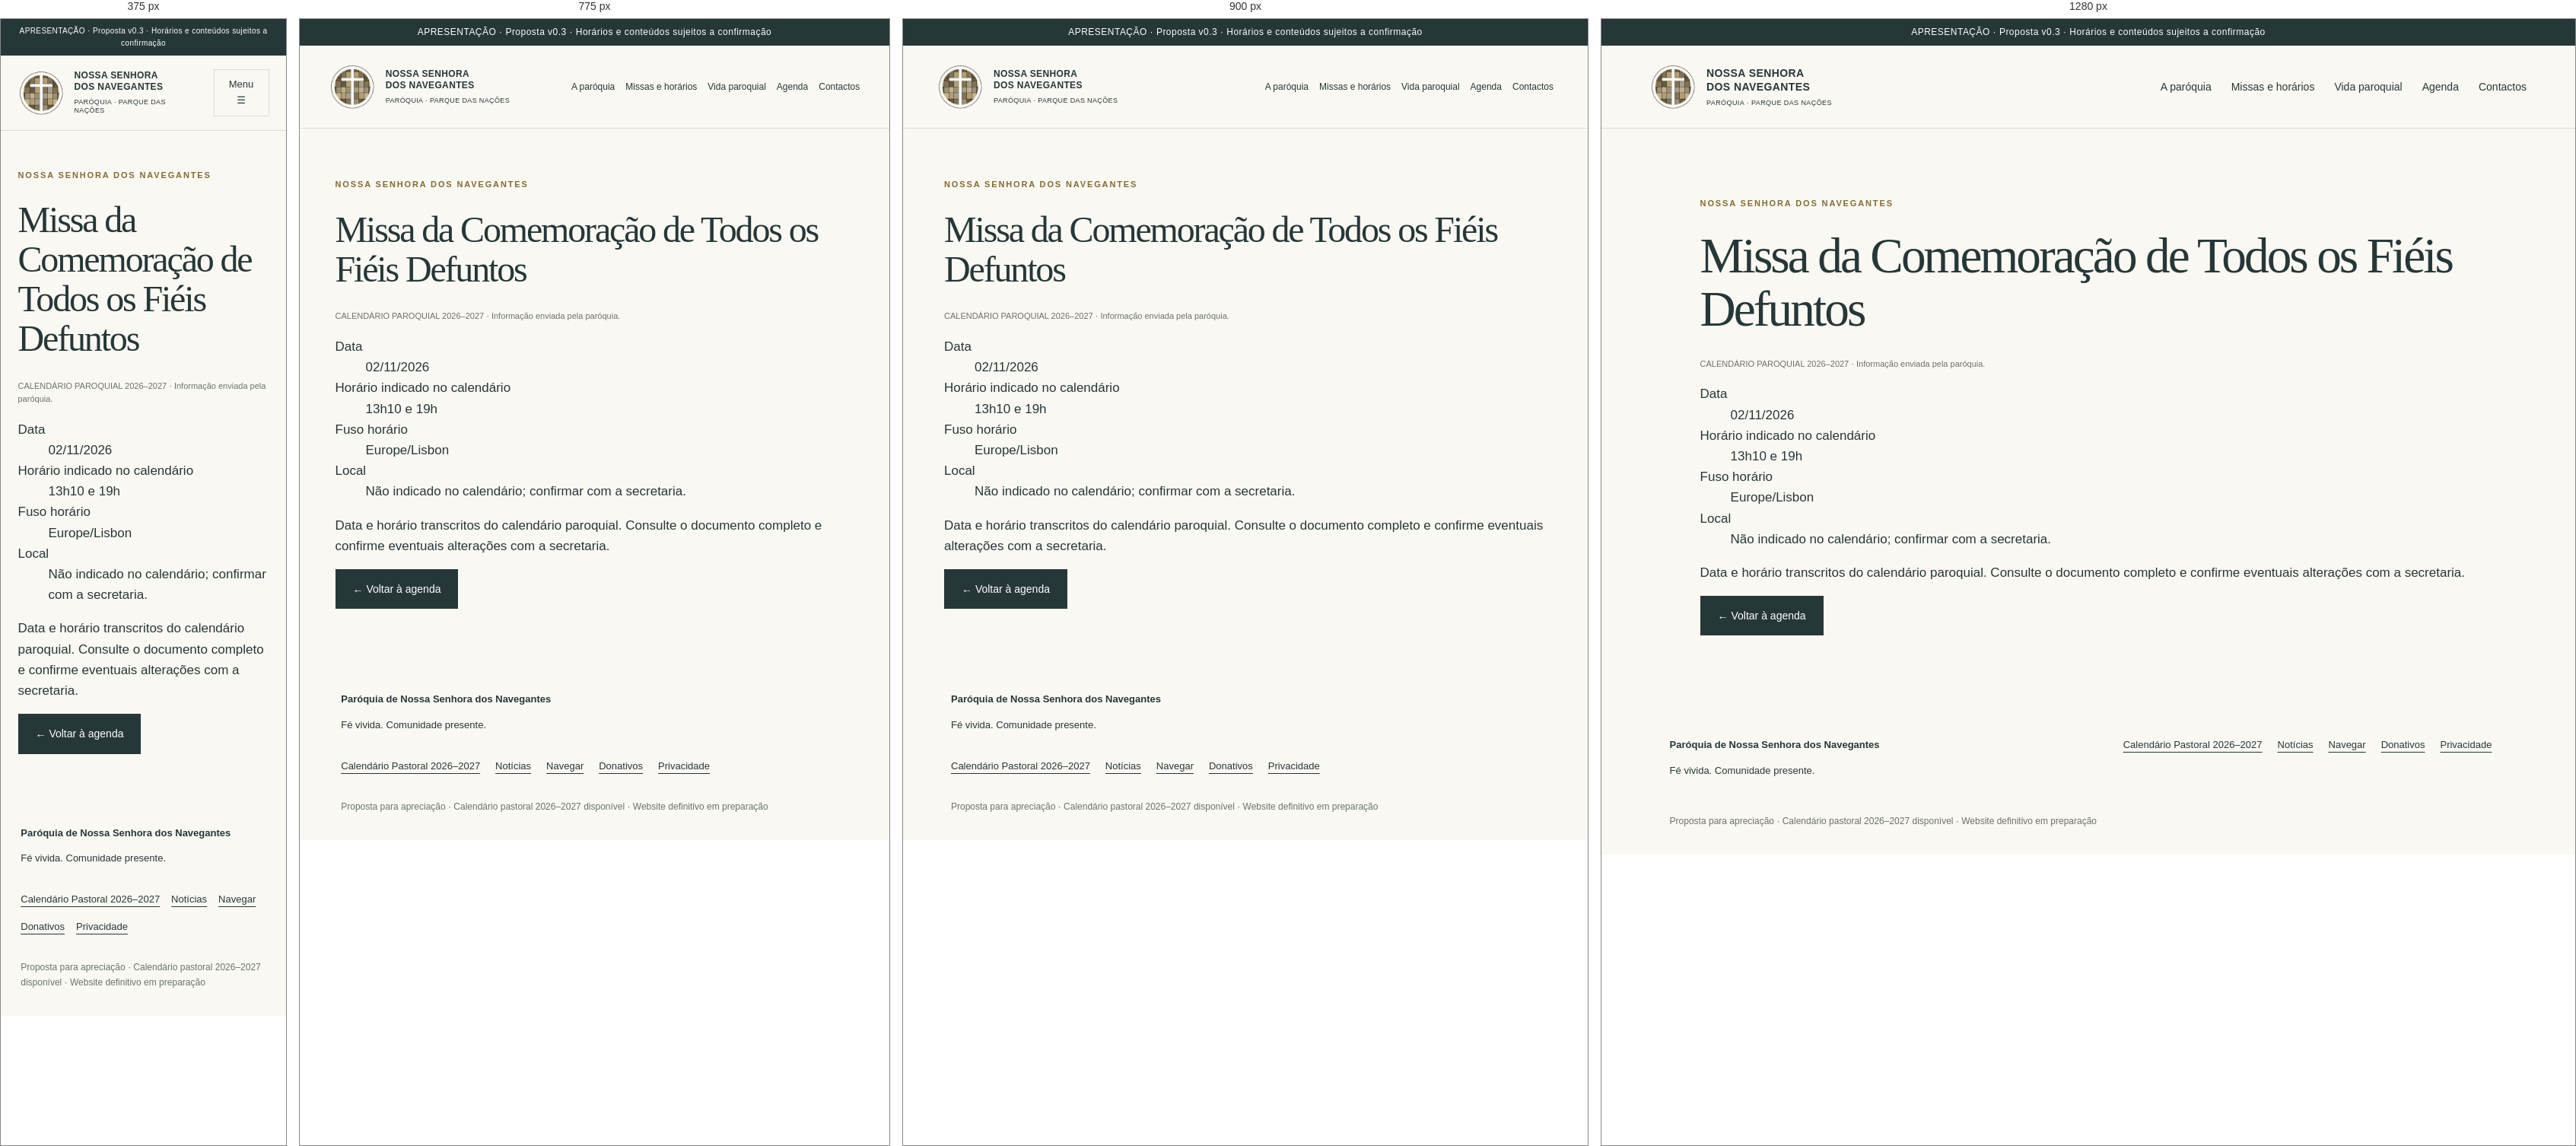
Rendered at 375 px, 775 px, 900 px and 1280 px, left to right.

<!-- file: evento-fieis-defuntos.html -->
<!doctype html><html lang="pt-PT"><head><meta charset="utf-8"><meta name="viewport" content="width=device-width,initial-scale=1"><meta name="robots" content="noindex,nofollow"><meta name="description" content="Proposta de website para a Paróquia de Nossa Senhora dos Navegantes. Apresentação para apreciação."><title>Missa da Comemoração de Todos os Fiéis Defuntos · Nossa Senhora dos Navegantes</title><link rel="stylesheet" href="style.css"><script src="app.js" defer></script></head><body><div class="preview">APRESENTAÇÃO · Proposta v0.3 · Horários e conteúdos sujeitos a confirmação</div><a class="skip" href="#conteudo">Saltar para o conteúdo</a><header class="nvg-header"><a class="brand" href="index.html"><img src="logo.png" width="60" height="60" alt="Logótipo da paróquia"><span>NOSSA SENHORA<br>DOS NAVEGANTES<small>PARÓQUIA · PARQUE DAS NAÇÕES</small></span></a><button id="menu" aria-expanded="false" aria-controls="nav">Menu ☰</button><nav id="nav" aria-label="Navegação principal"><a href="paroquia.html" >A paróquia</a><a href="horarios.html" >Missas e horários</a><a href="vida-paroquial.html" >Vida paroquial</a><a href="agenda.html" >Agenda</a><a href="contactos.html" >Contactos</a></nav></header><main id="conteudo"><section class="section nvg-page"><p class="eyebrow">NOSSA SENHORA DOS NAVEGANTES</p><h1>Missa da Comemoração de Todos os Fiéis Defuntos</h1><p class="nvg-test-label">CALENDÁRIO PAROQUIAL 2026–2027 · Informação enviada pela paróquia.</p><dl><dt>Data</dt><dd>02/11/2026</dd><dt>Horário indicado no calendário</dt><dd>13h10 e 19h</dd><dt>Fuso horário</dt><dd>Europe/Lisbon</dd><dt>Local</dt><dd>Não indicado no calendário; confirmar com a secretaria.</dd></dl><p>Data e horário transcritos do calendário paroquial. Consulte o documento completo e confirme eventuais alterações com a secretaria.</p><a class="button" href="agenda.html">← Voltar à agenda</a></section></main><footer><div><strong>Paróquia de Nossa Senhora dos Navegantes</strong><p>Fé vivida. Comunidade presente.</p></div><div><a href="calendario-pastoral-2026-2027.pdf">Calendário Pastoral 2026–2027</a><a href="noticias.html">Notícias</a><a href="navegar.html">Navegar</a><a href="donativos.html">Donativos</a><a href="politica-de-privacidade.html">Privacidade</a></div><p class="note">Proposta para apreciação · Calendário pastoral 2026–2027 disponível · Website definitivo em preparação</p></footer></body></html>

/* @media block from style.css */
@media(max-width:950px){nav{gap:14px;font-size:12px}.brand{font-size:12px}.hero-copy{padding:55px 10%}.hero{min-height:580px}.row{flex-wrap:wrap}.section{padding:65px 6%}}

/* @media block from style.css */
@media(max-width:700px){header{position:relative;padding:18px 6%}#menu{display:block;border:1px solid var(--line);padding:9px 12px;background:transparent;font-size:13px}nav{display:none;position:absolute;top:100%;left:0;right:0;background:var(--paper);z-index:5;padding:20px 6%;box-shadow:0 8px 15px #0001}nav.open{display:flex;flex-direction:column;font-size:16px}.hero{grid-template-columns:1fr}.hero-copy{padding:44px 6%}.hero-photo{min-height:340px}.hero-photo span{font-size:20px}.place{margin-top:30px}.quick{grid-template-columns:1fr}.quick a,.quick a:first-child{padding:20px 0;border-right:0;border-bottom:1px solid var(--line)}.hours,.visit{grid-template-columns:1fr;gap:20px}.section-head{display:block}.paths,.events{grid-template-columns:1fr}.paths p{min-height:0}.section{padding:50px 6%}.preview{font-size:10px}.row strong{font-size:20px}footer>div:last-of-type{display:flex;gap:15px;flex-wrap:wrap}footer a{margin:0}}

/* @media block from style.css */
@media(max-width:850px){.nvg-inner{padding:40px 6% 60px}.nvg-inner h1{font-size:44px}.nvg-inner h2{font-size:31px}.nvg-inner .news-grid{grid-template-columns:1fr}.nvg-filter{display:block}.nvg-filter label{margin-bottom:15px}.nvg-filter input,.nvg-filter select{width:100%}.nvg-filter button{margin:0 12px 12px 0}.nvg-inner .visit{padding:25px}.nvg-search{flex-wrap:wrap}.event-meta{display:block}.event-meta p{margin:8px 0}}